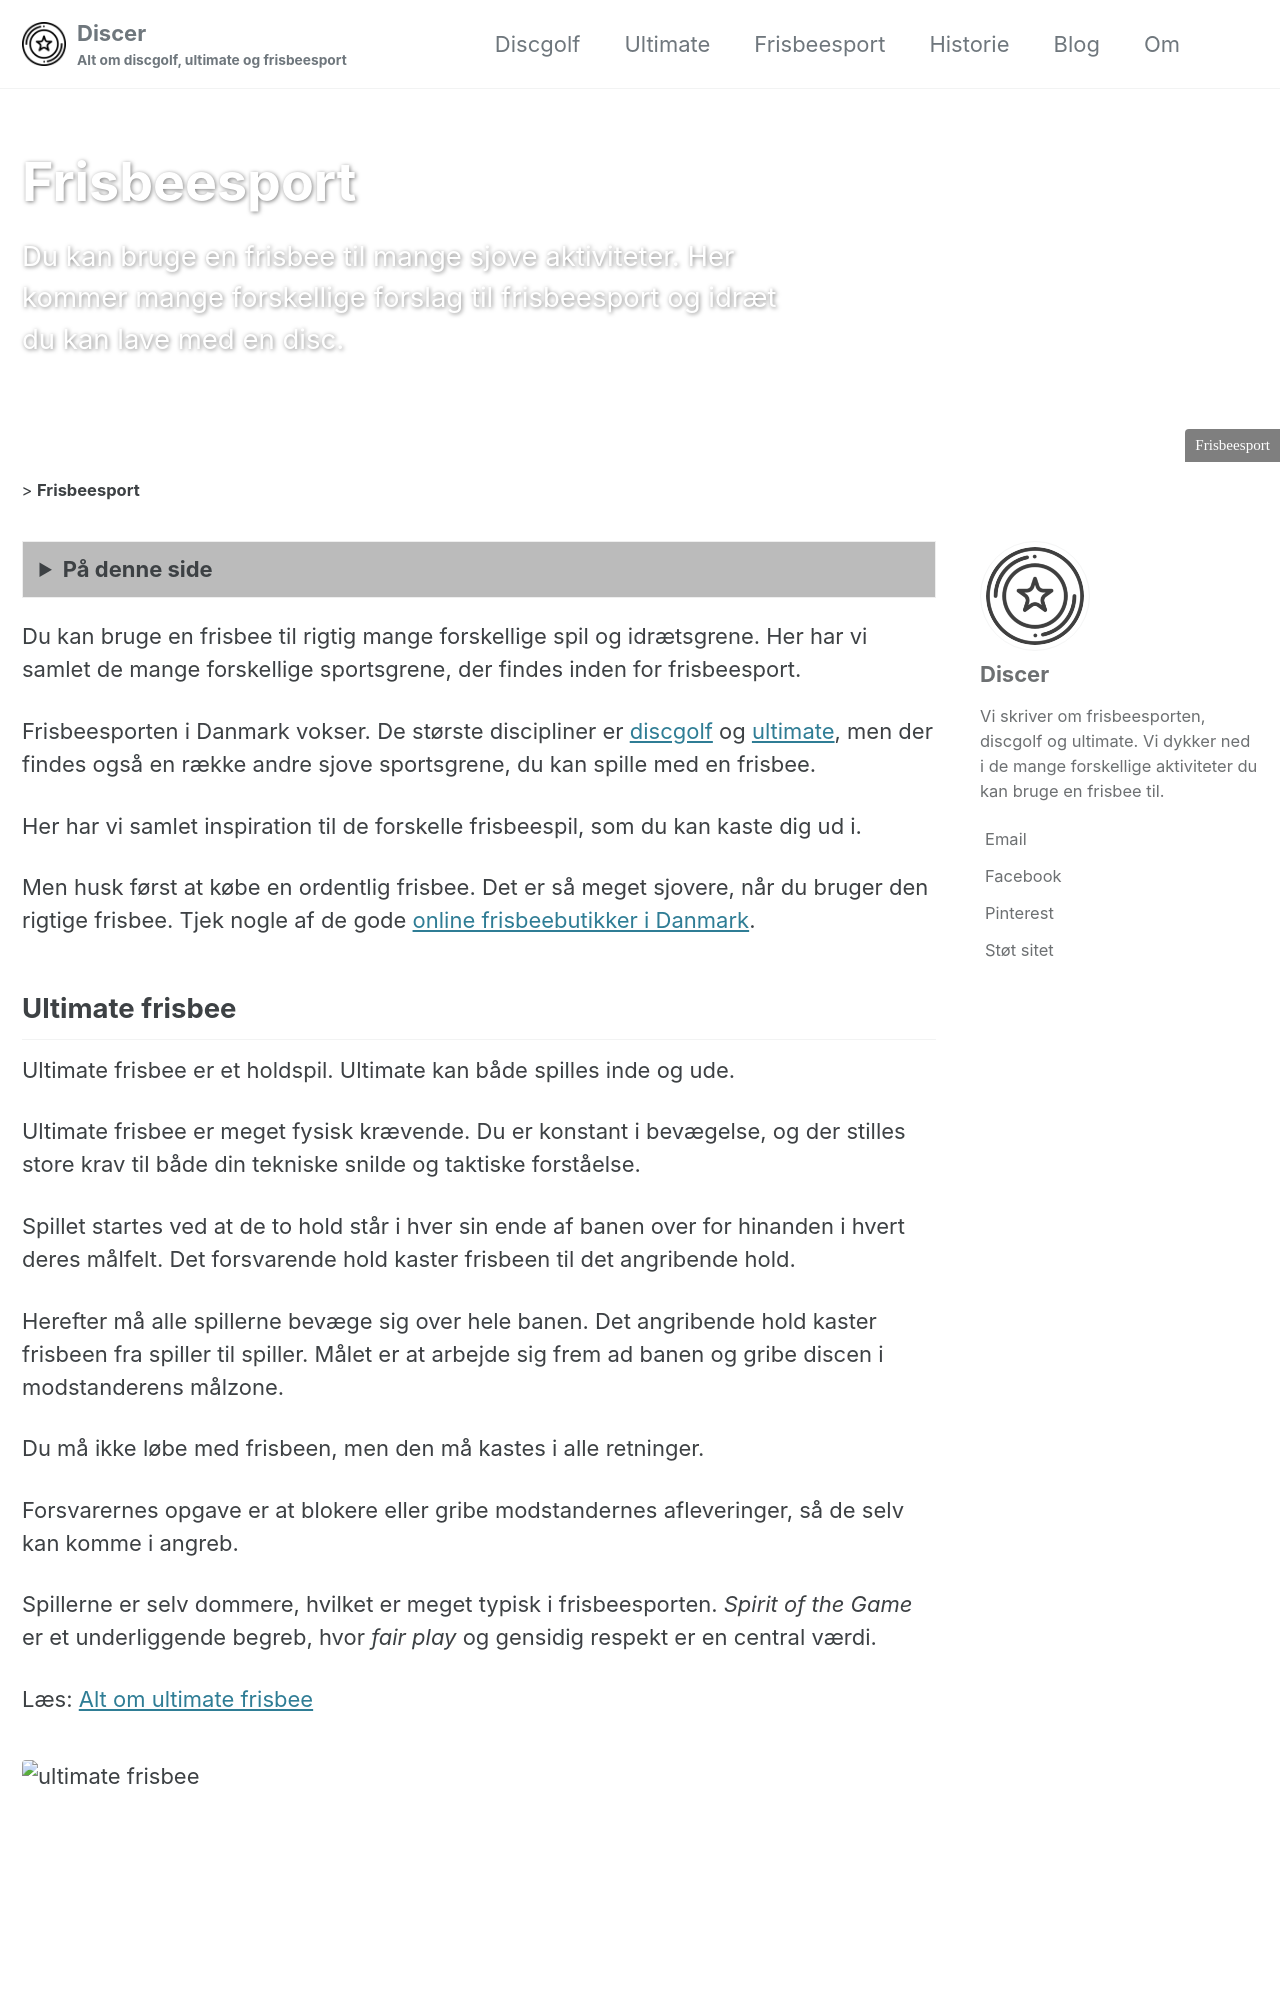

repository: lsolesen/discer-dk-jekyll · page: frisbeesport/index.html · generator: jekyll

---
layout: single
permalink: /frisbeesport/
title: &title "Frisbeesport"
excerpt: "Du kan bruge en frisbee til mange sjove aktiviteter. Her kommer mange forskellige forslag til frisbeesport og idræt du kan lave med en disc."
header:
  overlay_image: https://images.unsplash.com/photo-1591262714562-55ae3aef9b8f?ixlib=rb-4.0.3&ixid=MnwxMjA3fDB8MHxwaG90by1wYWdlfHx8fGVufDB8fHx8&auto=format&fit=crop&h=630&w=1200&q=10
  caption: *title
author_profile: true
toc: true
faq:
  - question: Hvad vil det sige at have en god kondition?
    answer: Du er i god kondition, når konditallet er tilstrækkelig højt. Din kondition varierer med alderen og for mænd og kvinder. Du kan kigge i vores [tabeller over kondital](/kondital/), hvis du gerne vil have vurderet dit.
  - question: Hvad er dårlig kondition?
    answer: Hvis konditallet er lavt ifølge de gængse [normer for kondital](/kondital/), så siger man, at du er i dårlig kondition. Konditionen afhænger især af alderen.
breadcrumbs: true
---

Du kan bruge en frisbee til rigtig mange forskellige spil og idrætsgrene. Her har vi samlet de mange forskellige sportsgrene, der findes inden for frisbeesport.

Frisbeesporten i Danmark vokser. De største discipliner er [discgolf](/discgolf/) og [ultimate](/ultimate/), men der findes også en række andre sjove sportsgrene, du kan spille med en frisbee.

Her har vi samlet inspiration til de forskelle frisbeespil, som du kan kaste dig ud i.
